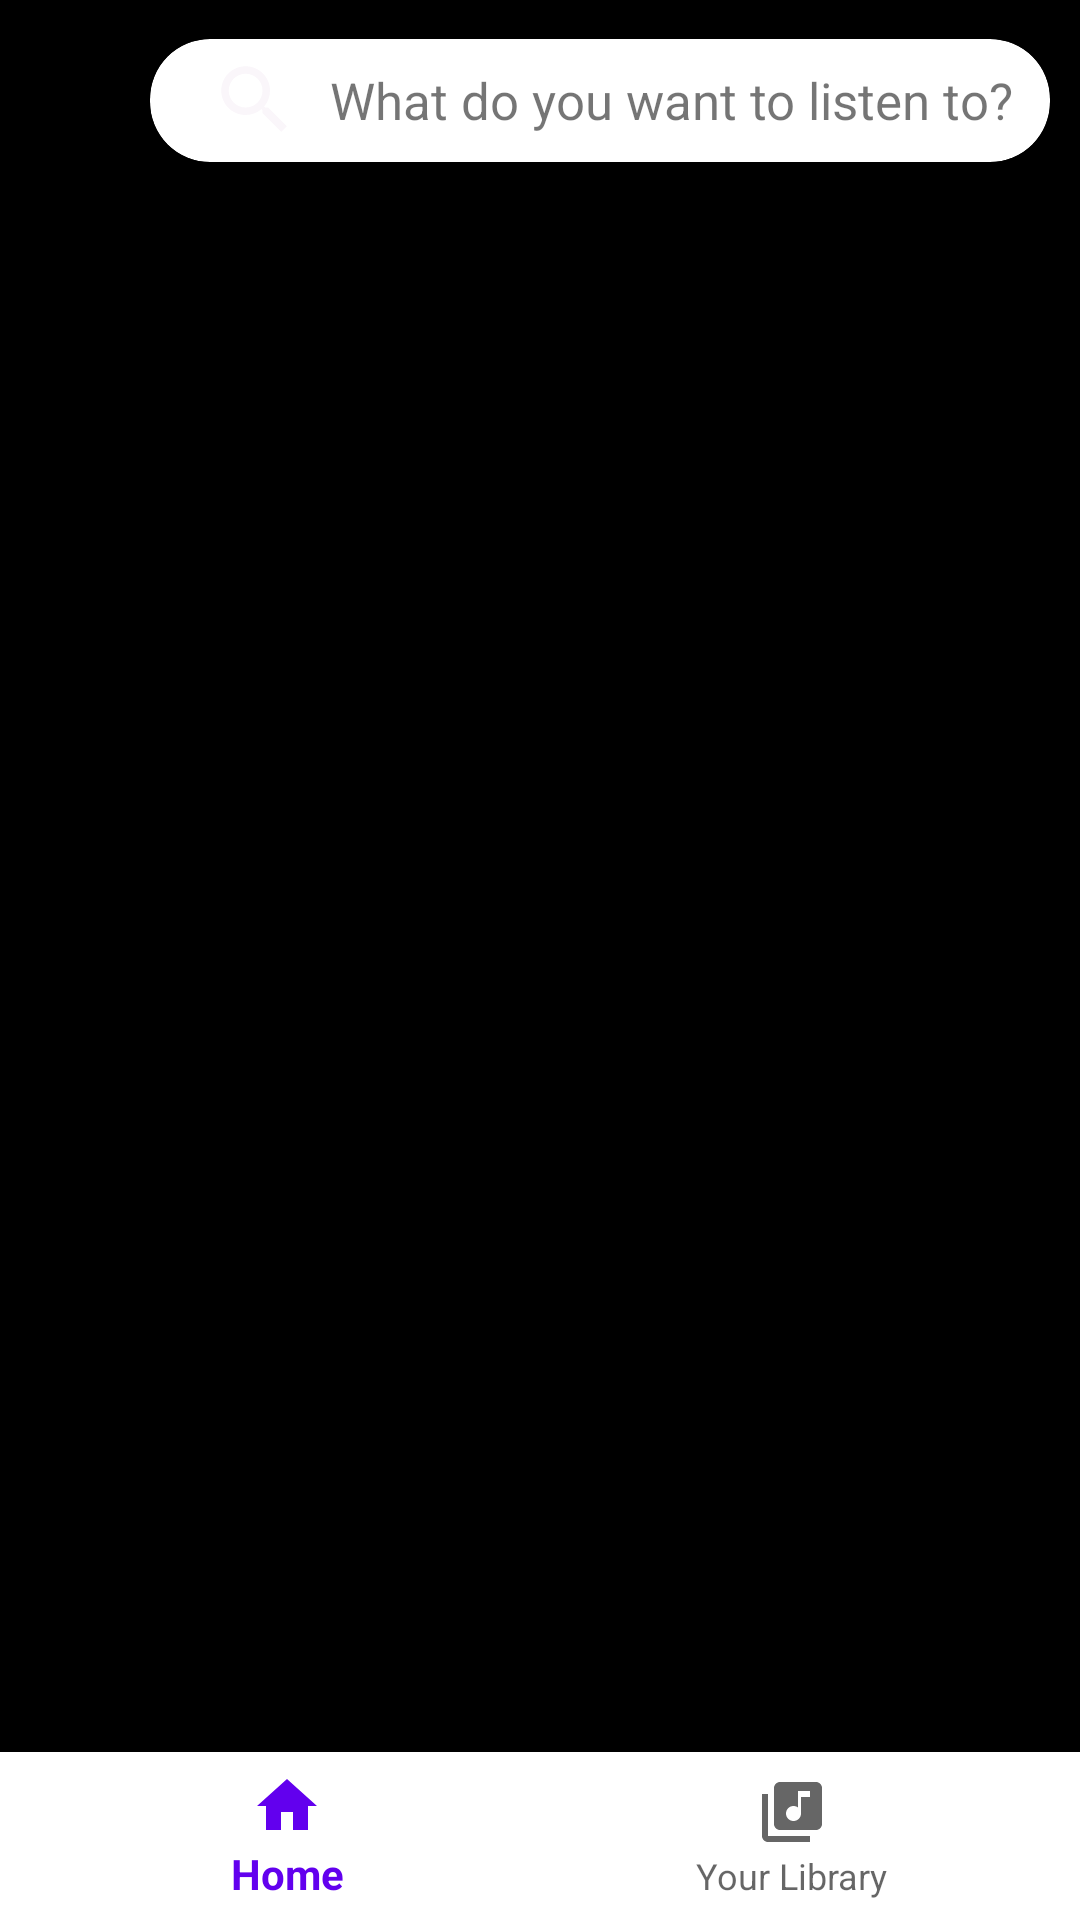

Layout XML and referenced resources for this Android screen:
<!-- AndroidManifest.xml: application theme Theme.Music_App -->
<!-- res/layout/activity_main.xml -->
<?xml version="1.0" encoding="utf-8"?>
<androidx.constraintlayout.widget.ConstraintLayout xmlns:android="http://schemas.android.com/apk/res/android"
    android:layout_width="match_parent"
    android:layout_height="match_parent"
    xmlns:app="http://schemas.android.com/apk/res-auto"
    android:background="@color/black"
    xmlns:tools="http://schemas.android.com/tools">

    <androidx.appcompat.widget.Toolbar
        android:id="@+id/tool_bar"
        android:layout_width="match_parent"
        android:layout_height="wrap_content"
        app:layout_constraintBottom_toTopOf ="@+id/viewPager_main"
        app:layout_constraintTop_toTopOf="parent"
        tools:ignore="MissingConstraints">

        <androidx.cardview.widget.CardView
            android:id="@+id/container_searchview"
            android:layout_width="match_parent"
            android:layout_height="41dp"
            android:layout_marginStart="50dp"
            android:layout_marginTop="13dp"
            android:layout_marginEnd="10dp"
            app:cardCornerRadius="20dp">

            <ImageView
                android:layout_width="wrap_content"
                android:layout_height="wrap_content"
                android:layout_gravity="center|left"
                android:layout_marginLeft="@dimen/dp_20"
                android:src="@drawable/ic_search" />

            <TextView
                android:layout_width="wrap_content"
                android:layout_height="wrap_content"
                android:layout_gravity="center|left"
                android:layout_marginLeft="@dimen/dp_60"
                android:text="@string/search"
                android:textSize="@dimen/sp_17" />
        </androidx.cardview.widget.CardView>
    </androidx.appcompat.widget.Toolbar>


    <androidx.viewpager.widget.ViewPager
        android:id="@+id/viewPager_main"
        android:layout_width="match_parent"
        android:layout_height="0dp"
        app:layout_constraintBottom_toTopOf="@+id/container_state_song"
        app:layout_constraintEnd_toEndOf="parent"
        app:layout_constraintHorizontal_bias="0.5"
        app:layout_constraintStart_toStartOf="parent"
        app:layout_constraintTop_toBottomOf="@+id/tool_bar" />

    <androidx.constraintlayout.widget.ConstraintLayout
        android:id="@+id/container_state_song"
        android:layout_width="match_parent"
        android:layout_height="wrap_content"
        android:layout_gravity="top"
        android:background="#252121"
        android:visibility="gone"
        app:layout_anchor="@id/nav_bar"
        app:layout_constraintBottom_toTopOf="@+id/nav_bar"
        app:layout_constraintTop_toBottomOf="@+id/viewPager_main">

        <de.hdodenhof.circleimageview.CircleImageView
            android:id="@+id/circle_image_song"
            android:layout_width="@dimen/dp_70"
            android:layout_height="@dimen/dp_70"
            android:layout_margin="@dimen/dp_7"
            android:src="@drawable/ic_spotify"
            app:layout_constraintStart_toStartOf="parent"
            app:layout_constraintTop_toTopOf="parent"
            tools:ignore="MissingClass" />


        <TextView
            android:id="@+id/text_song_name"
            android:layout_width="0dp"
            android:layout_height="wrap_content"
            android:layout_marginStart="@dimen/dp_10"
            android:layout_marginTop="@dimen/dp_10"
            app:layout_constraintEnd_toEndOf="parent"
            app:layout_constraintStart_toEndOf="@+id/circle_image_song"
            app:layout_constraintTop_toTopOf="parent"
            android:ellipsize="end"
            android:maxLines="1"
            android:text="@string/name_song"
            android:textColor="@color/white"
            android:textSize="@dimen/sp_16"/>

        <TextView
            android:id="@+id/text_artist_name"
            android:textColor="@color/white"
            android:layout_width="0dp"
            android:layout_height="wrap_content"
            android:ellipsize="end"
            android:maxLines="1"
            android:text="@string/artist_name"
            android:textSize="@dimen/sp_14"
            app:layout_constraintEnd_toStartOf="@+id/button_favorite"
            app:layout_constraintStart_toStartOf="@+id/text_song_name"
            app:layout_constraintTop_toBottomOf="@+id/text_song_name" />

        <ImageButton
            android:id="@+id/button_next"
            android:layout_width="wrap_content"
            android:layout_height="wrap_content"
            android:layout_marginEnd="@dimen/sp_10"
            android:background="@android:color/transparent"
            android:src="@drawable/ic_next_24"
            app:layout_constraintEnd_toEndOf="parent"
            app:layout_constraintTop_toBottomOf="@+id/text_song_name" />

        <ImageButton
            android:id="@+id/button_play"
            android:layout_width="wrap_content"
            android:layout_height="wrap_content"
            android:layout_marginEnd="@dimen/dp_10"
            android:background="@android:color/transparent"
            android:src="@drawable/ic_pause_24"
            app:layout_constraintEnd_toStartOf="@+id/button_next"
            app:layout_constraintTop_toBottomOf="@+id/text_song_name" />

        <ImageButton
            android:id="@+id/button_favorite"
            android:layout_width="wrap_content"
            android:layout_height="wrap_content"
            android:layout_marginEnd="@dimen/dp_10"
            android:background="@android:color/transparent"
            android:src="@drawable/ic_favorite_24"
            app:layout_constraintEnd_toStartOf="@+id/button_play"
            app:layout_constraintTop_toBottomOf="@+id/text_song_name" />

    </androidx.constraintlayout.widget.ConstraintLayout>

    <com.google.android.material.bottomnavigation.BottomNavigationView
        android:id="@+id/nav_bar"
        android:layout_width="match_parent"
        android:layout_height="wrap_content"
        android:layout_gravity="bottom"
        android:background="@color/white"
        app:layout_constraintBottom_toBottomOf="parent"
        app:layout_constraintEnd_toEndOf="parent"
        app:layout_constraintTop_toBottomOf="@+id/container_state_song"
        app:menu="@menu/menu_main" />

</androidx.constraintlayout.widget.ConstraintLayout>
<!-- resources referenced by this layout -->
<resources>
  <dimen name="dp_10">10dp</dimen>
  <dimen name="dp_20">20dp</dimen>
  <dimen name="dp_60">60dp</dimen>
  <dimen name="dp_7">7dp</dimen>
  <dimen name="dp_70">70dp</dimen>
  <dimen name="sp_10">10sp</dimen>
  <dimen name="sp_14">14sp</dimen>
  <dimen name="sp_16">16sp</dimen>
  <dimen name="sp_17">17sp</dimen>
  <!-- drawable ic_favorite_24 (drawable) -->
  <vector android:height="30dp" android:tint="#4CAF50"
      android:viewportHeight="24" android:viewportWidth="24"
      android:width="30dp" xmlns:android="http://schemas.android.com/apk/res/android">
      <path android:fillColor="@android:color/white" android:pathData="M12,21.35l-1.45,-1.32C5.4,15.36 2,12.28 2,8.5 2,5.42 4.42,3 7.5,3c1.74,0 3.41,0.81 4.5,2.09C13.09,3.81 14.76,3 16.5,3 19.58,3 22,5.42 22,8.5c0,3.78 -3.4,6.86 -8.55,11.54L12,21.35z"/>
  </vector>
  <!-- drawable ic_next_24 (drawable) -->
  <vector android:height="30dp" android:tint="#F1EAEA"
      android:viewportHeight="24" android:viewportWidth="24"
      android:width="30dp" xmlns:android="http://schemas.android.com/apk/res/android">
      <path android:fillColor="@android:color/white" android:pathData="M6,18l8.5,-6L6,6v12zM16,6v12h2V6h-2z"/>
  </vector>
  <!-- drawable ic_pause_24 (drawable) -->
  <vector android:height="30dp" android:tint="#FAF6F6"
      android:viewportHeight="24" android:viewportWidth="24"
      android:width="30dp" xmlns:android="http://schemas.android.com/apk/res/android">
      <path android:fillColor="@android:color/white" android:pathData="M8,5v14l11,-7z"/>
  </vector>
  <!-- drawable ic_search (drawable) -->
  <vector android:height="30dp" android:tint="#FAF6FA"
      android:viewportHeight="24" android:viewportWidth="24"
      android:width="30dp" xmlns:android="http://schemas.android.com/apk/res/android">
      <path android:fillColor="#B3A6A6" android:pathData="M15.5,14h-0.79l-0.28,-0.27C15.41,12.59 16,11.11 16,9.5 16,5.91 13.09,3 9.5,3S3,5.91 3,9.5 5.91,16 9.5,16c1.61,0 3.09,-0.59 4.23,-1.57l0.27,0.28v0.79l5,4.99L20.49,19l-4.99,-5zM9.5,14C7.01,14 5,11.99 5,9.5S7.01,5 9.5,5 14,7.01 14,9.5 11.99,14 9.5,14z"/>
  </vector>
  <!-- drawable ic_spotify: png bitmap (drawable, 7799 bytes) -->
  <string name="artist_name">Artist name</string>
  <string name="name_song">Song name</string>
  <string name="search">What do you want to listen to?</string>
  <style name="Theme.Music_App" parent="Theme.AppCompat.DayNight.NoActionBar">
          
          <item name="colorPrimary">@color/purple_500</item>
          <item name="colorPrimaryVariant">@color/purple_700</item>
          <item name="colorOnPrimary">@color/white</item>
          
          <item name="colorSecondary">@color/teal_200</item>
          <item name="colorSecondaryVariant">@color/teal_700</item>
          <item name="colorOnSecondary">@color/black</item>
          
          <item name="android:statusBarColor">?attr/colorPrimaryVariant</item>
          
      </style>
  <!-- not gathered from this repository: default colours our renderer supplied (Android Studio template values) -->
  <color name="purple_500">#FF6200EE</color>
  <color name="purple_700">#FF3700B3</color>
  <color name="teal_200">#FF03DAC5</color>
  <color name="teal_700">#FF018786</color>
  <color name="black">#FF000000</color>
  <color name="white">#FFFFFFFF</color>
</resources>
